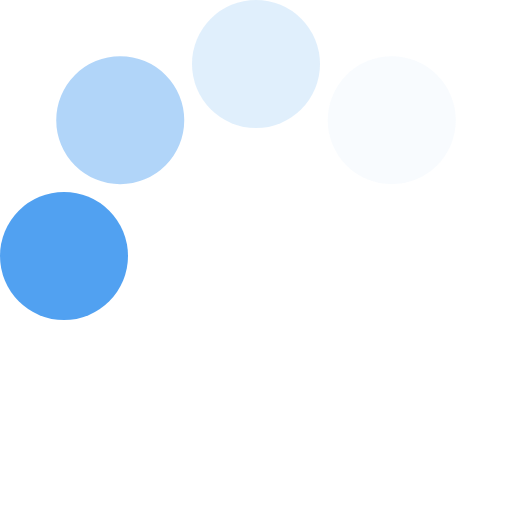
t = 0.00 s
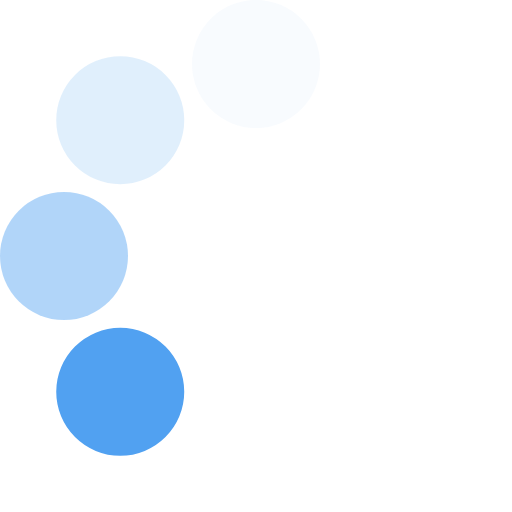
t = 0.13 s
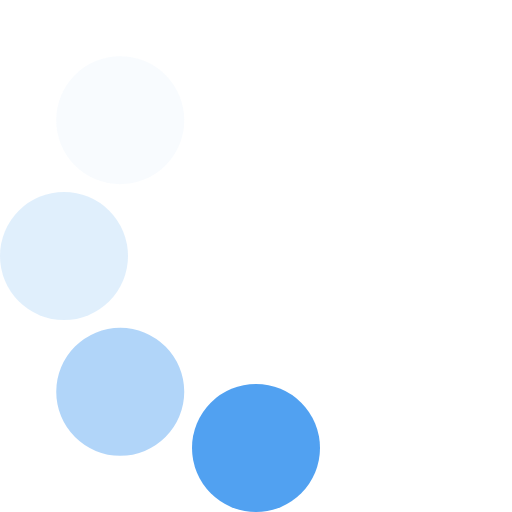
t = 0.23 s
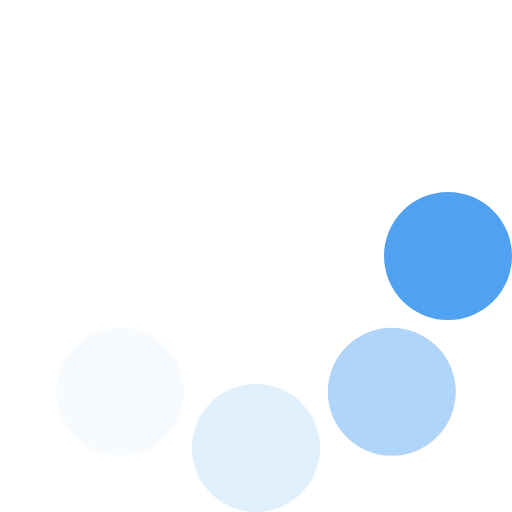
t = 0.36 s
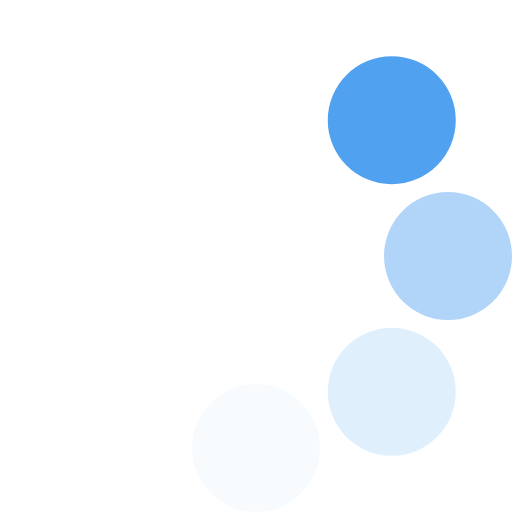
t = 0.49 s
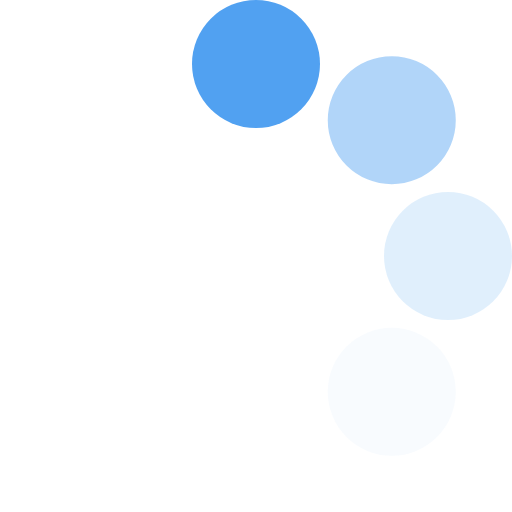
t = 0.59 s

The animated SVG that drew these frames (rendered in a browser with its animation timeline set to each time). Animation: 1 SMIL element (animateTransform=1); one cycle of 0.72 s, repeats indefinitely.

<?xml version="1.0" encoding="UTF-8" standalone="no"?><svg xmlns:svg="http://www.w3.org/2000/svg" xmlns="http://www.w3.org/2000/svg" xmlns:xlink="http://www.w3.org/1999/xlink" version="1.0" width="64px" height="64px" viewBox="0 0 128 128" xml:space="preserve"><g><circle cx="16" cy="64" r="16" fill="#51a1f1" fill-opacity="1"/><circle cx="16" cy="64" r="16" fill="#8bc0f6" fill-opacity="0.67" transform="rotate(45,64,64)"/><circle cx="16" cy="64" r="16" fill="#b6d8f9" fill-opacity="0.42" transform="rotate(90,64,64)"/><circle cx="16" cy="64" r="16" fill="#dcecfc" fill-opacity="0.2" transform="rotate(135,64,64)"/><animateTransform attributeName="transform" type="rotate" values="0 64 64;315 64 64;270 64 64;225 64 64;180 64 64;135 64 64;90 64 64;45 64 64" calcMode="discrete" dur="720ms" repeatCount="indefinite"></animateTransform></g></svg>